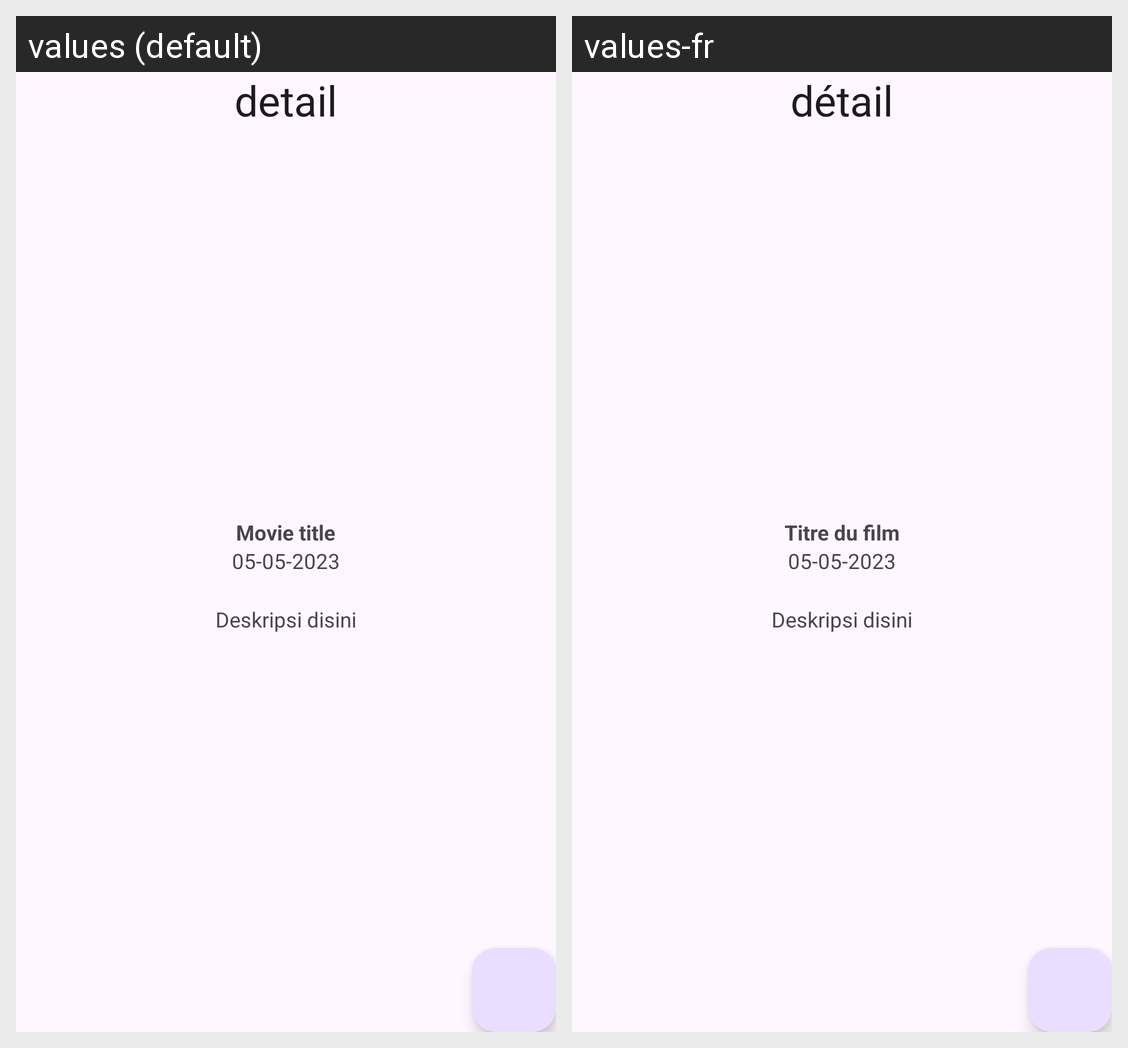

This grid shows one Android layout under two languages. Give, for every string resource on the screen, its name, the default text and each shown locale's text.
Android screen res/layout/activity_detail.xml rendered under 2 locales, left to right: values (default), values-fr. Device: Nexus 5 (rendered at 1080×1920; each locale shown at half size, 540×960, under a caption strip naming it); theme Theme.Challenge_Chapter6.
Strings drawn on this screen, with the default value and each locale's value (text and hints the layout hard-codes, and strings that could not be matched under every locale, appear in the picture but are not listed):

detail
  values: detail
  values-fr: détail

movie_title
  values: Movie title
  values-fr: Titre du film

tanggal_fav
  values: 05-05-2023
  values-fr: 05-05-2023  [not translated; the default value is used]

deskripsi_disini
  values: Deskripsi disini
  values-fr: Deskripsi disini  [not translated; the default value is used]
